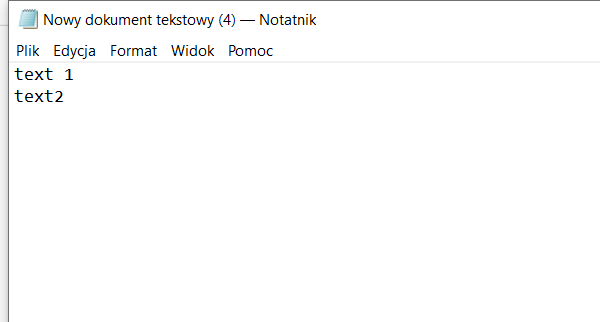
Task: GetNotepadText
Workflow: Main

Step 1: Open Application 'notepad.exe Nowy' on the element in window 'Nowy dokument tekstowy (4) - Notatnik' (notepad.exe)

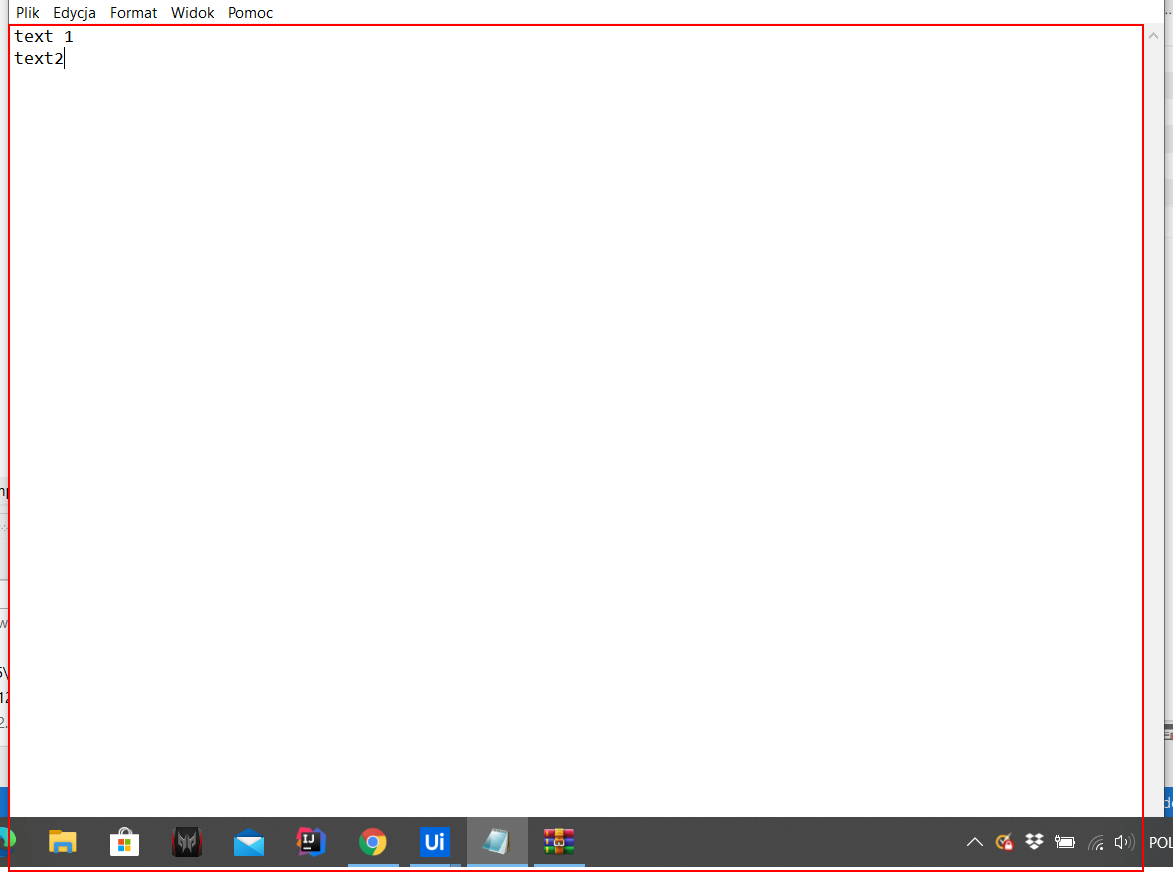
Step 2: get-text from the editable text 'Edytor tekstów'

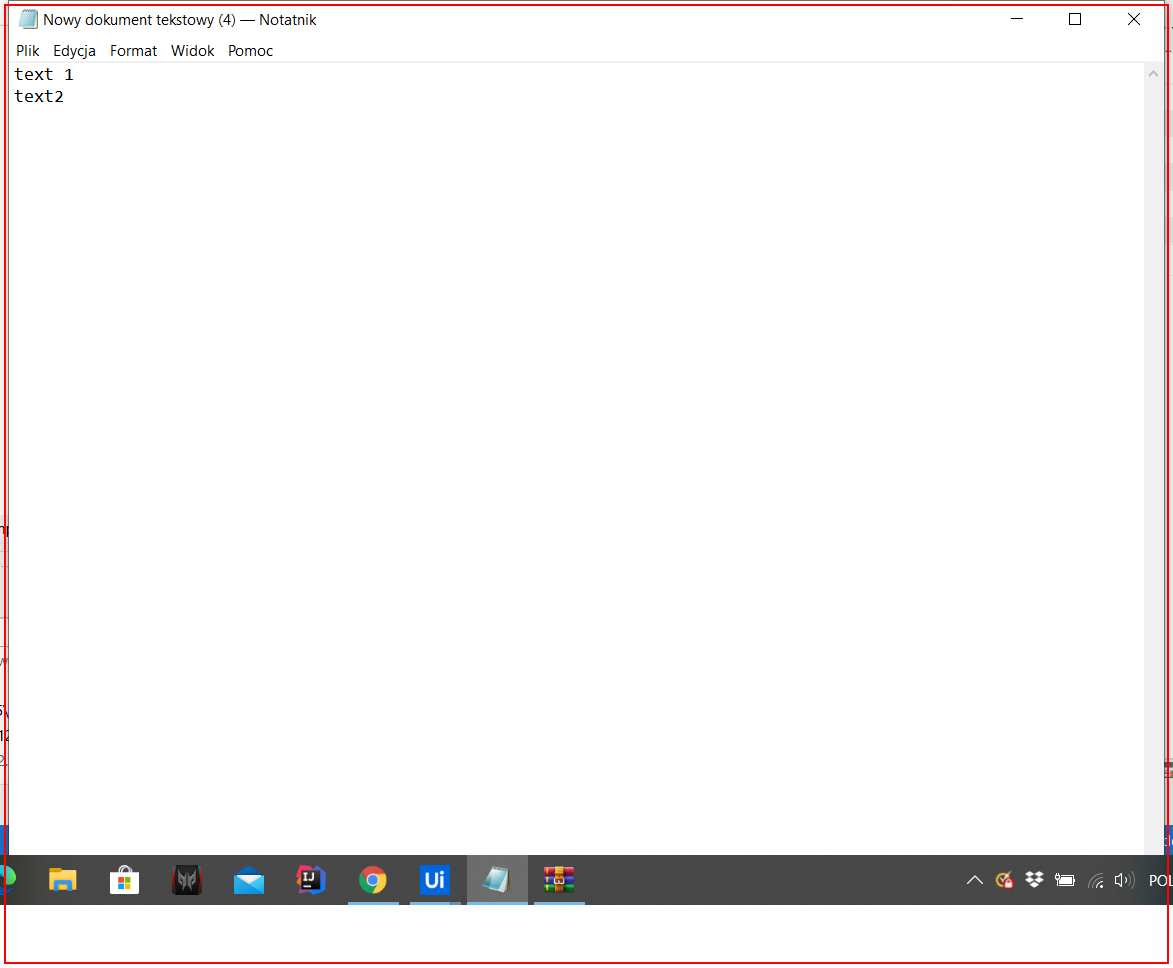
Step 3: Close Application 'notepad.exe Nowy' on the element in window 'Nowy dokument tekstowy (4) - Notatnik' (notepad.exe)